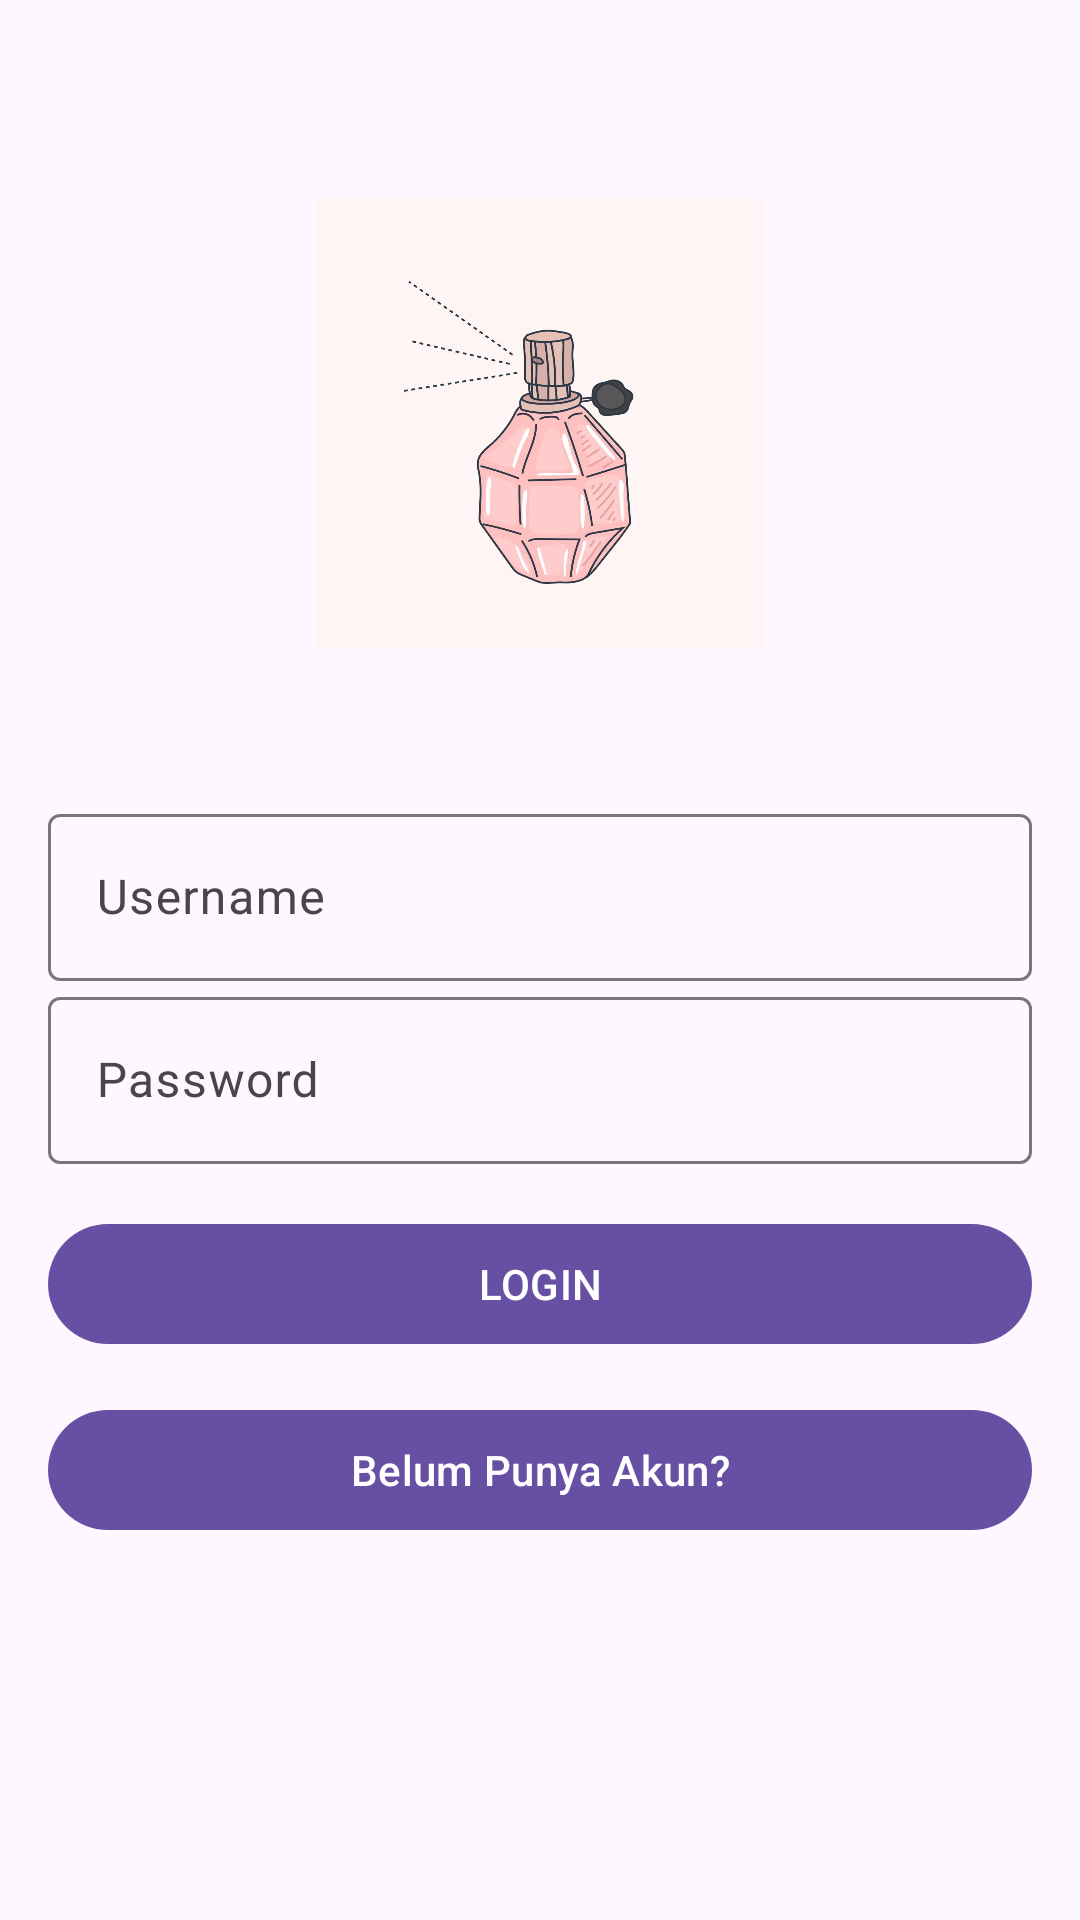

Write the Android layout XML for this screen, with the resource values it uses.
<!-- AndroidManifest.xml: activity theme Theme.ScentLibrary -->
<!-- res/layout/activity_login.xml -->
<?xml version="1.0" encoding="utf-8"?>
<RelativeLayout xmlns:android="http://schemas.android.com/apk/res/android"
    xmlns:app="http://schemas.android.com/apk/res-auto"
    xmlns:tools="http://schemas.android.com/tools"
    android:layout_width="match_parent"
    android:layout_height="wrap_content"
    tools:context=".LoginActivity">

    <LinearLayout
        android:id="@+id/ll_login"
        android:layout_width="match_parent"
        android:layout_height="wrap_content"
        android:orientation="vertical"
        android:padding="16dp">

        <ImageView
            android:layout_width="150dp"
            android:layout_height="150dp"
            android:layout_gravity="center"
            android:layout_marginTop="50dp"
            android:layout_marginBottom="50dp"
            android:src="@drawable/perfume" />

        <com.google.android.material.textfield.TextInputLayout
            android:id="@+id/till_username"
            android:layout_width="match_parent"
            android:layout_height="wrap_content">

            <EditText
                android:id="@+id/et_username"
                android:layout_width="match_parent"
                android:layout_height="wrap_content"
                android:hint="Username"
                android:inputType="text" />

        </com.google.android.material.textfield.TextInputLayout>

        <com.google.android.material.textfield.TextInputLayout
            android:id="@+id/till_password"
            android:layout_width="match_parent"
            android:layout_height="wrap_content">

            <EditText
                android:id="@+id/et_password"
                android:layout_width="match_parent"
                android:layout_height="wrap_content"
                android:hint="Password"
                android:inputType="textPassword" />
        </com.google.android.material.textfield.TextInputLayout>

        <Button
            android:id="@+id/btn_login"
            android:layout_width="match_parent"
            android:layout_height="wrap_content"
            android:layout_marginTop="16dp"
            android:text="Login"
            android:textAllCaps="true" />

        <Button
            android:id="@+id/btn_register"
            android:layout_width="match_parent"
            android:layout_height="wrap_content"
            android:layout_marginTop="14dp"
            android:text="Belum Punya Akun?"
            android:textAllCaps="false" />
    </LinearLayout>

    <ProgressBar
        android:id="@+id/progress_bar"
        android:layout_width="wrap_content"
        android:layout_height="wrap_content"
        android:layout_below="@+id/ll_login"
        android:layout_centerHorizontal="true"
        android:visibility="gone" />

</RelativeLayout>
<!-- resources referenced by this layout -->
<resources>
  <!-- drawable perfume: png bitmap (drawable, 288629 bytes) -->
  <style name="Theme.ScentLibrary" parent="Base.Theme.ScentLibrary" />
  <style name="Base.Theme.ScentLibrary" parent="Theme.Material3.DayNight.NoActionBar">
          
          
      </style>
</resources>
